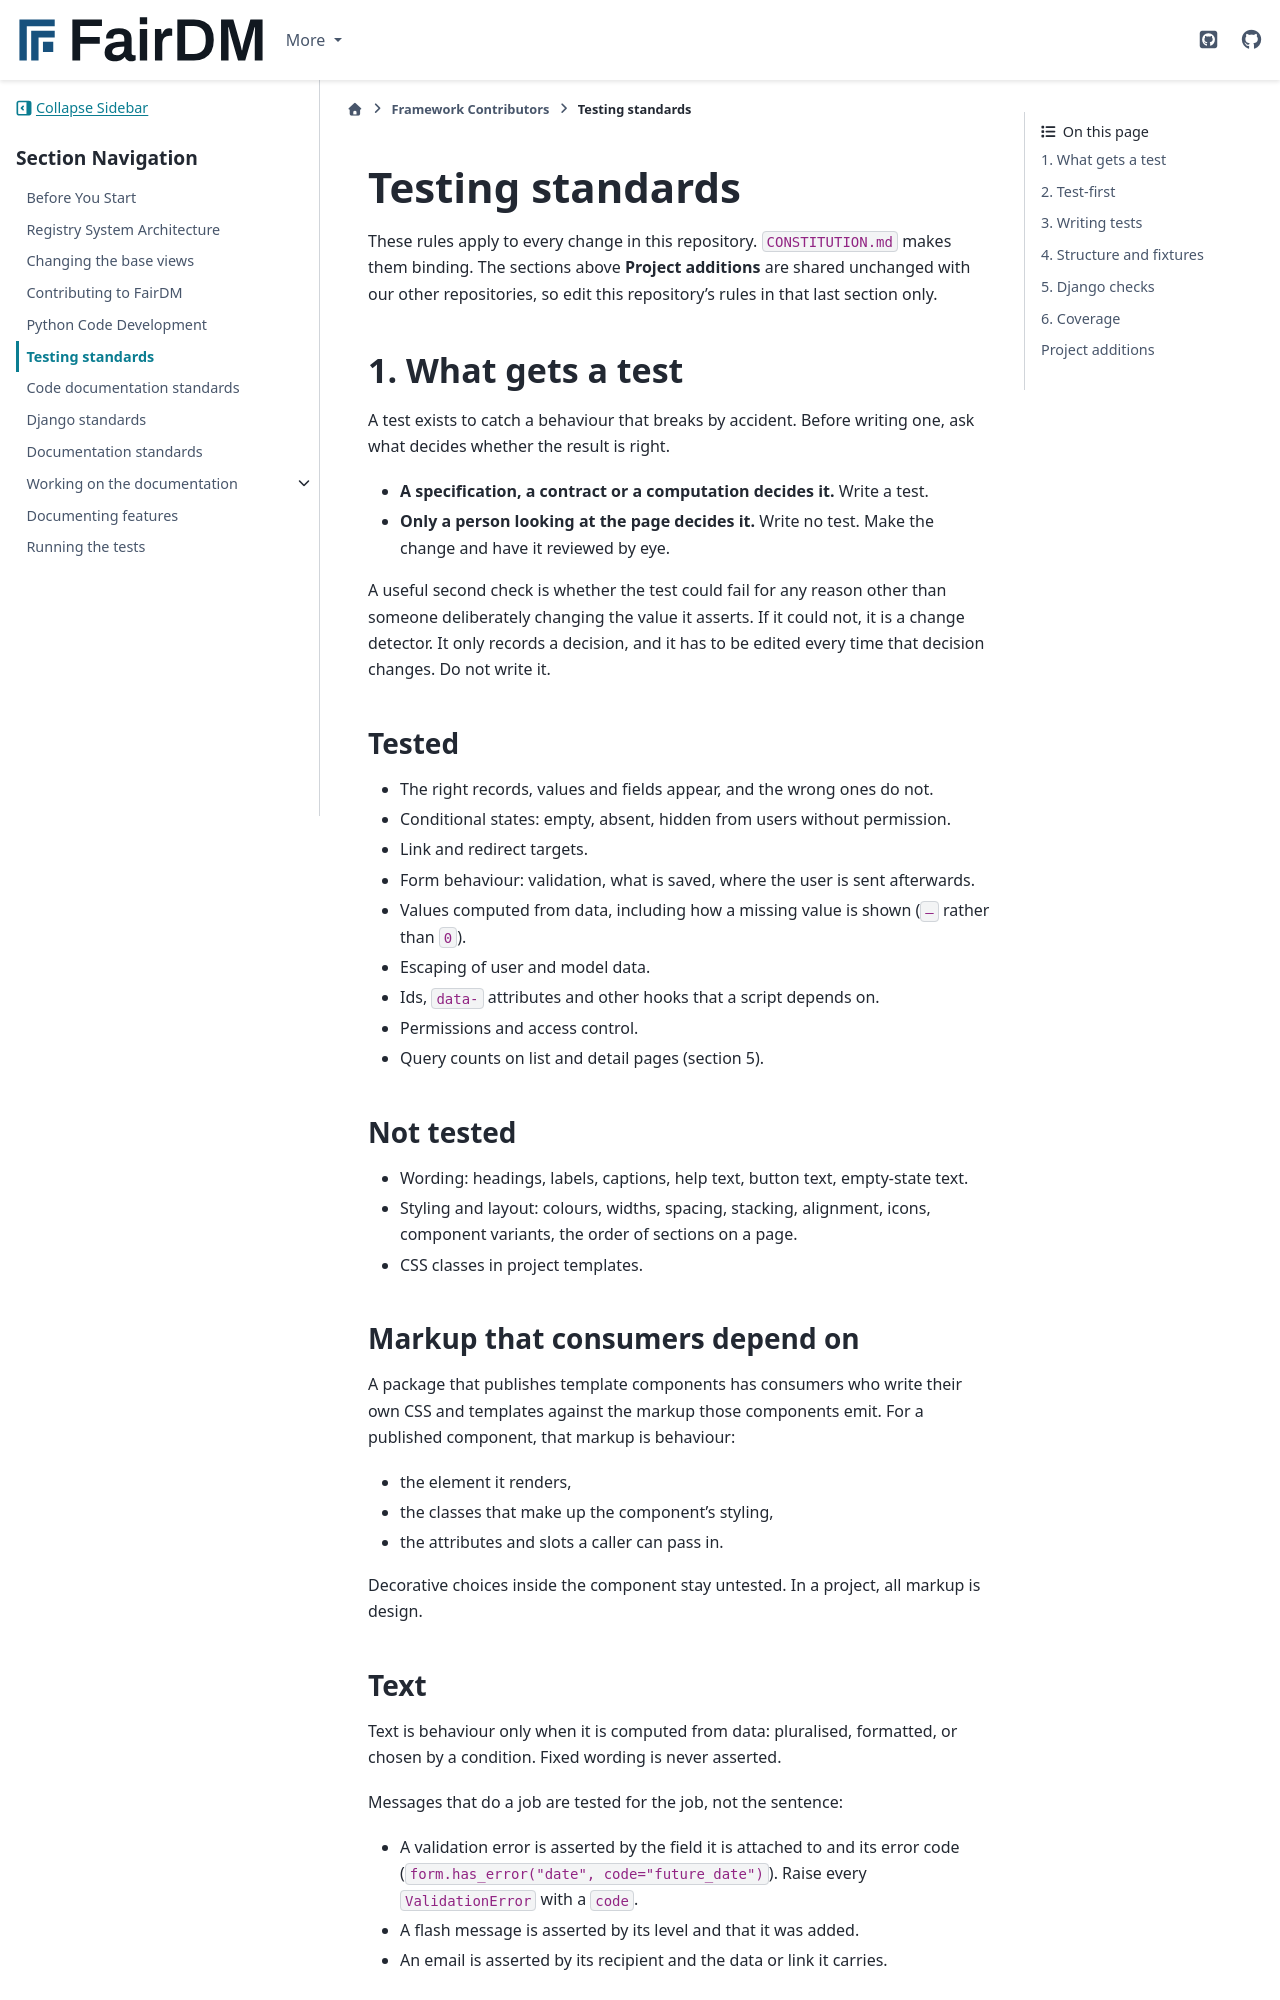

repository: FAIR-DM/fairdm · page: 0.6/contributing/standards/testing.html · generator: sphinx

# Testing standards

These rules apply to every change in this repository. `CONSTITUTION.md` makes them binding. The
sections above **Project additions** are shared unchanged with our other repositories, so edit
this repository's rules in that last section only.

## 1. What gets a test

A test exists to catch a behaviour that breaks by accident. Before writing one, ask what decides
whether the result is right.

- **A specification, a contract or a computation decides it.** Write a test.
- **Only a person looking at the page decides it.** Write no test. Make the change and have it
  reviewed by eye.

A useful second check is whether the test could fail for any reason other than someone
deliberately changing the value it asserts. If it could not, it is a change detector. It only
records a decision, and it has to be edited every time that decision changes. Do not write it.

### Tested

- The right records, values and fields appear, and the wrong ones do not.
- Conditional states: empty, absent, hidden from users without permission.
- Link and redirect targets.
- Form behaviour: validation, what is saved, where the user is sent afterwards.
- Values computed from data, including how a missing value is shown (`—` rather than `0`).
- Escaping of user and model data.
- Ids, `data-` attributes and other hooks that a script depends on.
- Permissions and access control.
- Query counts on list and detail pages (section 5).

### Not tested

- Wording: headings, labels, captions, help text, button text, empty-state text.
- Styling and layout: colours, widths, spacing, stacking, alignment, icons, component variants,
  the order of sections on a page.
- CSS classes in project templates.

### Markup that consumers depend on

A package that publishes template components has consumers who write their own CSS and templates
against the markup those components emit. For a published component, that markup is behaviour:

- the element it renders,
- the classes that make up the component's styling,
- the attributes and slots a caller can pass in.

Decorative choices inside the component stay untested. In a project, all markup is design.

### Text

Text is behaviour only when it is computed from data: pluralised, formatted, or chosen by a
condition. Fixed wording is never asserted.

Messages that do a job are tested for the job, not the sentence:

- A validation error is asserted by the field it is attached to and its error code
  (`form.has_error("date", code="future_date")`). Raise every `ValidationError` with a `code`.
- A flash message is asserted by its level and that it was added.
- An email is asserted by its recipient and the data or link it carries.

### Finding elements

A test that needs an element finds it by data from its fixtures, by role, or by id, never by the
surrounding wording. Renaming a heading must not break a behaviour test. When an existing test is
anchored on text that changes, update the string and nothing else.

### Specifications

An acceptance criterion states behaviour, never wording or appearance. "Shows the record's
licence" is a criterion. "Headed 'Licence'" is not, because a criterion is the thing a test is
written against.

## 2. Test-first

Every behaviour change follows the red, green, refactor cycle.

1. **Red.** Write a test and watch it fail for the right reason. A test that passes on its first
   run is testing nothing new.
2. **Green.** Write the least code that makes it pass.
3. **Refactor.** Clean up with the tests still green. A refactor that needs an assertion edited
   has changed behaviour and is not a refactor.

**Defects are reproduced first.** Write a test that fails with the reported symptom, then fix it.
If no test can reproduce it, say so in the pull request.

**Changes to wording or appearance skip the cycle.** They are not defects. Make the change and
move on.

Never weaken an assertion, add `skip` or `xfail`, broaden an `except`, or special-case production
code to make a test pass.

## 3. Writing tests

- **Assert outcomes, not call sequences.** `assert response.context["concepts"] == [...]`
  survives a refactor. `mock_filter.assert_called_with(...)` breaks on one that changed nothing.
- **Real objects over fakes, fakes over mocks.** Mock only what is slow, non-deterministic or has
  side effects outside the test: network calls, email, the clock. Never mock the ORM.
- **One behaviour per test**, named for it: `test_publishing_a_vocabulary_freezes_its_concepts`,
  never `test_publish_works`.
- **Arrange, act, assert**, visibly separated, in that order.
- **Readable over DRY.** A test should read as a specification without tracing helpers.
